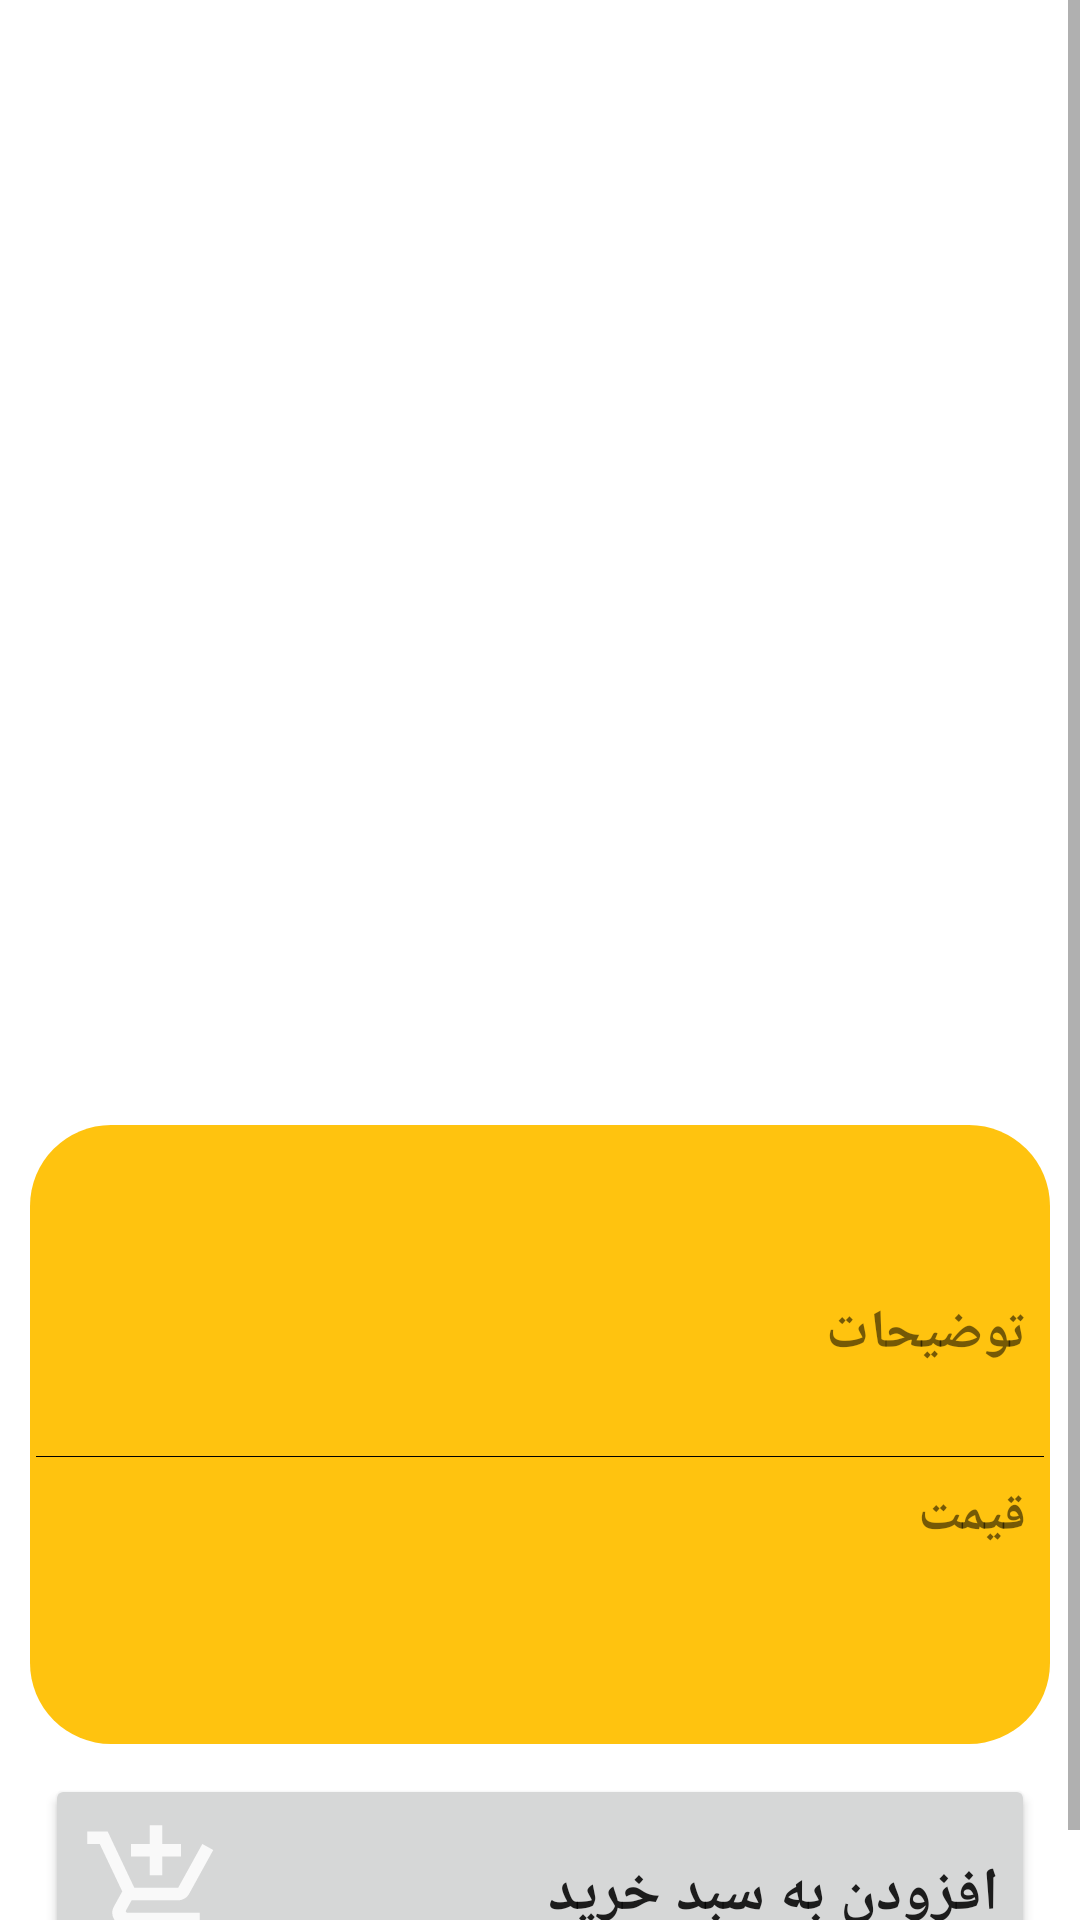

Android layout source for this screen:
<!-- AndroidManifest.xml: application theme Theme.AlaviShop -->
<!-- res/layout/fragment_product_detail.xml -->
<?xml version="1.0" encoding="utf-8"?>
<layout xmlns:android="http://schemas.android.com/apk/res/android"
    xmlns:tools="http://schemas.android.com/tools">

    <data>

        <variable
            name="product"
            type="com.example.alavishop.networkmodel.product.ProductResponse" />

    </data>

    <ScrollView
        android:layout_width="match_parent"
        android:layout_height="match_parent">

        <RelativeLayout
            android:layout_width="match_parent"
            android:layout_height="wrap_content"
            android:layout_margin="10dp"
            android:orientation="vertical"
            tools:context=".view.fragment.ProductDetailFragment">

            <androidx.viewpager.widget.ViewPager
                android:id="@+id/image_slider"
                android:layout_width="match_parent"
                android:layout_height="360dp"
                android:layout_alignParentLeft="true"
                android:layout_alignParentTop="true"
                android:layout_alignParentRight="true" />

            <TextView
                android:id="@+id/product_name"
                android:layout_width="match_parent"
                android:layout_height="wrap_content"
                android:layout_below="@+id/image_slider"
                android:layout_marginTop="5dp"
                android:background="@drawable/shap_circle_round"
                android:gravity="center"
                android:text="@{product.name}"
                android:textSize="20sp"
                android:textStyle="bold"
                tools:text="test" />

            <LinearLayout

                android:id="@+id/lnr"
                android:layout_width="match_parent"
                android:layout_height="wrap_content"
                android:layout_below="@id/product_name"
                android:background="@color/yellow"
                android:orientation="vertical">

                <TextView
                    android:id="@+id/description"
                    android:layout_width="match_parent"
                    android:layout_height="wrap_content"
                    android:layout_below="@+id/product_name"
                    android:layout_marginTop="30dp"
                    android:layout_marginRight="8dp"
                    android:background="@color/yellow"
                    android:text="@string/description"
                    android:textSize="18sp"
                    android:textStyle="bold" />

                <TextView
                    android:id="@+id/product_description"
                    android:layout_width="match_parent"
                    android:layout_height="wrap_content"
                    android:layout_below="@+id/description"
                    android:layout_marginTop="5dp"
                    android:layout_marginRight="8dp"
                    android:gravity="right"
                    android:text="@{product.description}"
                    android:textSize="16sp"
                    tools:text="test" />

                <View
                    android:layout_width="match_parent"
                    android:layout_height="0.1dp"
                    android:layout_margin="2dp"
                    android:background="@color/black"
                    android:gravity="center" />

                <TextView
                    android:id="@+id/price"
                    android:layout_width="match_parent"
                    android:layout_height="wrap_content"
                    android:layout_below="@+id/product_description"
                    android:layout_marginTop="5dp"
                    android:layout_marginRight="8dp"
                    android:text="@string/price"
                    android:textSize="18sp"
                    android:textStyle="bold" />

                <TextView
                    android:id="@+id/product_price"
                    android:layout_width="374dp"
                    android:layout_height="17dp"
                    android:layout_below="@+id/price"
                    android:layout_marginTop="5dp"
                    android:layout_marginRight="8dp"
                    android:layout_marginBottom="15dp"
                    android:gravity="right"
                    android:text="@{product.price}"
                    android:textSize="16sp"
                    tools:text="test" />
            </LinearLayout>

            <TextView
                android:id="@id/txt"
                android:layout_width="match_parent"
                android:layout_height="wrap_content"
                android:layout_below="@+id/lnr"
                android:background="@drawable/shap_circle_round_buton"
                android:gravity="center"
                android:textSize="20sp"
                android:textStyle="bold" />

            <Button
                android:id="@+id/add_to_cart"
                android:layout_width="match_parent"
                android:layout_height="80dp"
                android:layout_below="@+id/txt"
                android:layout_alignParentBottom="true"
                android:layout_margin="5dp"
                android:drawableLeft="@drawable/ic_baseline_add_shopping_cart_24"
                android:gravity="center_vertical"
                android:text="@string/add_to_cart"
                android:textSize="20sp"
                android:textStyle="bold" />



        </RelativeLayout>
    </ScrollView>
</layout>
<!-- resources referenced by this layout -->
<resources>
  <color name="black">#FF000000</color>
  <color name="yellow">#ffC30F</color>
  <!-- drawable ic_baseline_add_shopping_cart_24 (drawable) -->
  <vector android:height="50dp" android:tint="#F9F9F9"
      android:viewportHeight="24" android:viewportWidth="24"
      android:width="50dp" xmlns:android="http://schemas.android.com/apk/res/android">
      <path android:fillColor="@android:color/white" android:pathData="M11,9h2L13,6h3L16,4h-3L13,1h-2v3L8,4v2h3v3zM7,18c-1.1,0 -1.99,0.9 -1.99,2S5.9,22 7,22s2,-0.9 2,-2 -0.9,-2 -2,-2zM17,18c-1.1,0 -1.99,0.9 -1.99,2s0.89,2 1.99,2 2,-0.9 2,-2 -0.9,-2 -2,-2zM7.17,14.75l0.03,-0.12 0.9,-1.63h7.45c0.75,0 1.41,-0.41 1.75,-1.03l3.86,-7.01L19.42,4h-0.01l-1.1,2 -2.76,5L8.53,11l-0.13,-0.27L6.16,6l-0.95,-2 -0.94,-2L1,2v2h2l3.6,7.59 -1.35,2.45c-0.16,0.28 -0.25,0.61 -0.25,0.96 0,1.1 0.9,2 2,2h12v-2L7.42,15c-0.13,0 -0.25,-0.11 -0.25,-0.25z"/>
  </vector>
  <!-- drawable shap_circle_round (drawable-v24) -->
  <?xml version="1.0" encoding="utf-8"?>
  <shape xmlns:android="http://schemas.android.com/apk/res/android">
      <solid android:color="@color/yellow" />
      <corners android:topLeftRadius="32dp" android:topRightRadius="32dp"/>
  </shape>
  <!-- drawable shap_circle_round_buton (drawable) -->
  <?xml version="1.0" encoding="utf-8"?>
  <shape xmlns:android="http://schemas.android.com/apk/res/android">
      <solid android:color="@color/yellow" />
      <corners android:bottomRightRadius="32dp" android:bottomLeftRadius="32dp"/>
  </shape>
  <string name="add_to_cart">افزودن به سبد خرید</string>
  <string name="description">توضیحات</string>
  <string name="price">قیمت</string>
  <style name="Theme.AlaviShop" parent="Theme.MaterialComponents.DayNight.DarkActionBar">
          
          <item name="colorPrimary">#ff5131</item>
          <item name="colorPrimaryVariant">@color/light_red</item>
          <item name="colorOnPrimary">#9b0000
          </item>
          
          <item name="colorSecondary">@color/light_red</item>
          <item name="colorSecondaryVariant">@color/orange</item>
          <item name="colorOnSecondary">@color/black</item>
          
          <item name="android:statusBarColor" tools:targetApi="l">?attr/colorPrimaryVariant</item>
          
      </style>
  <color name="light_red">#c70039</color>
  <color name="orange">#ff5733</color>
</resources>
